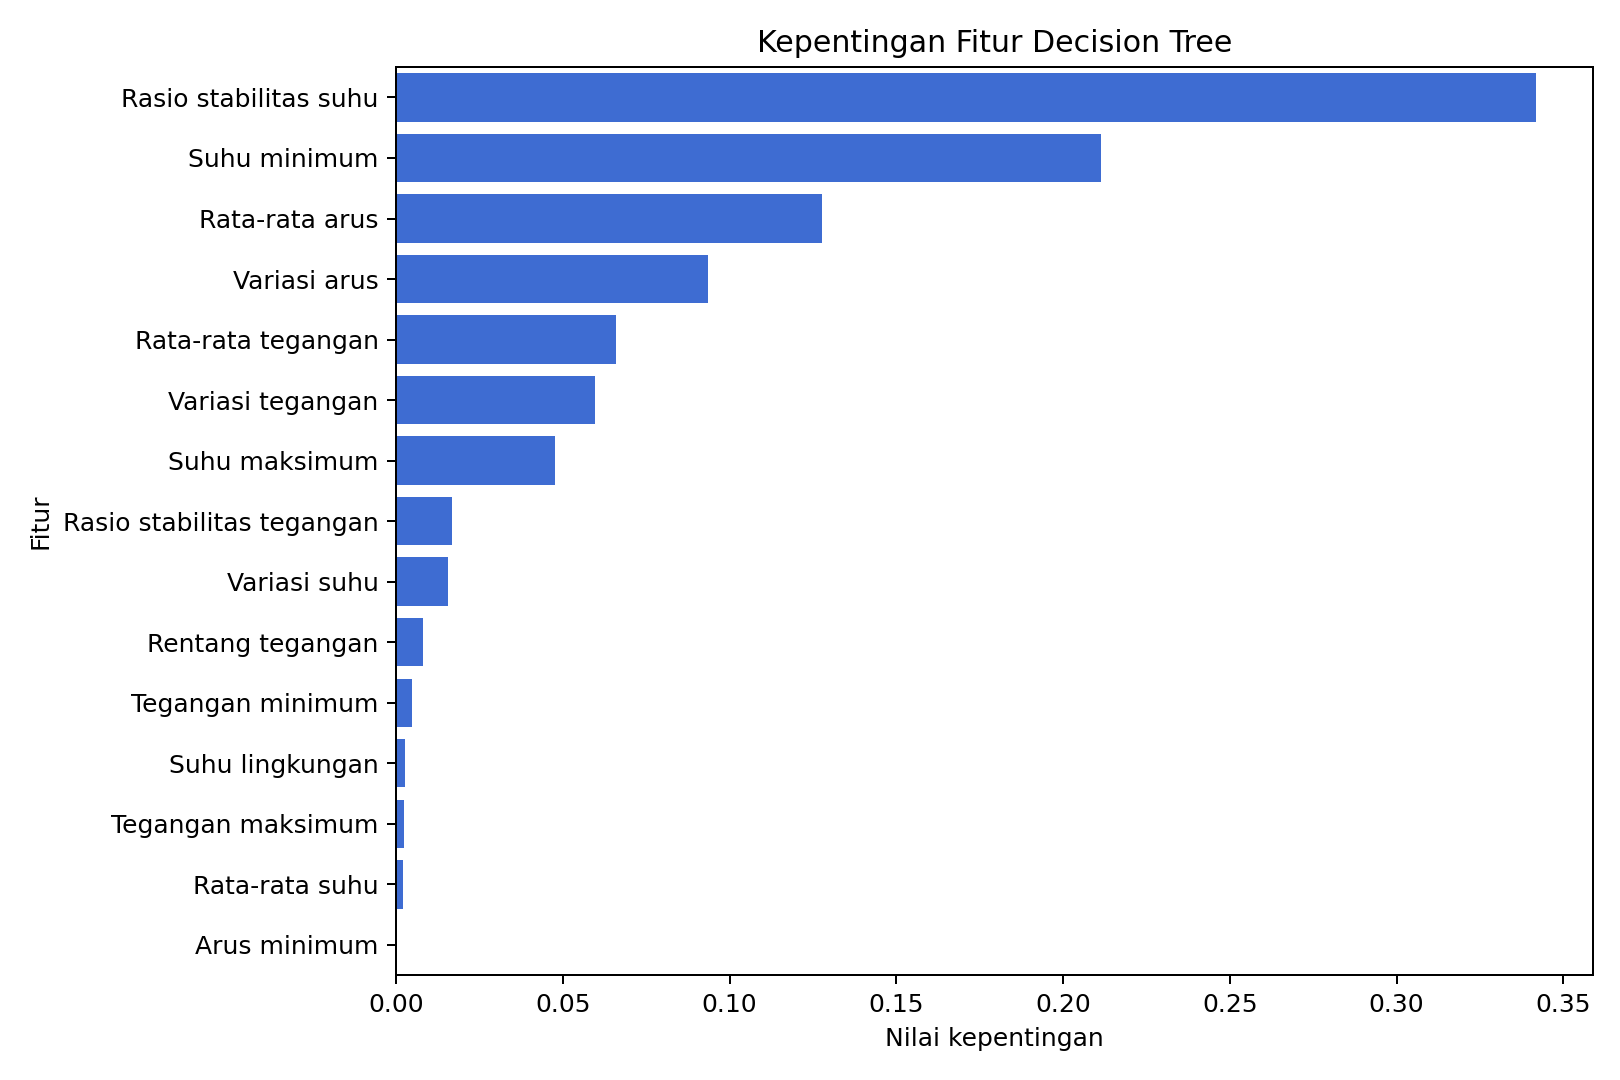

The file beside this chart, header and first rows:
feature, label, importance
temperature_stability_ratio, Rasio stabilitas suhu, 0.3418
temperature_min, Suhu minimum, 0.2114
current_mean, Rata-rata arus, 0.1276
current_std, Variasi arus, 0.09361
voltage_mean, Rata-rata tegangan, 0.06582
voltage_std, Variasi tegangan, 0.05967
temperature_max, Suhu maksimum, 0.04773
voltage_stability_ratio, Rasio stabilitas tegangan, 0.01678
temperature_std, Variasi suhu, 0.0155
voltage_range, Rentang tegangan, 0.008058
voltage_min, Tegangan minimum, 0.004917
ambient_temperature, Suhu lingkungan, 0.002574
voltage_max, Tegangan maksimum, 0.002423
temperature_mean, Rata-rata suhu, 0.002122
current_min, Arus minimum, 5.2583781235975946e-18
current_max, Arus maksimum, 0.0
temperature_range, Rentang suhu, 0.0
current_range, Rentang arus, 0.0
